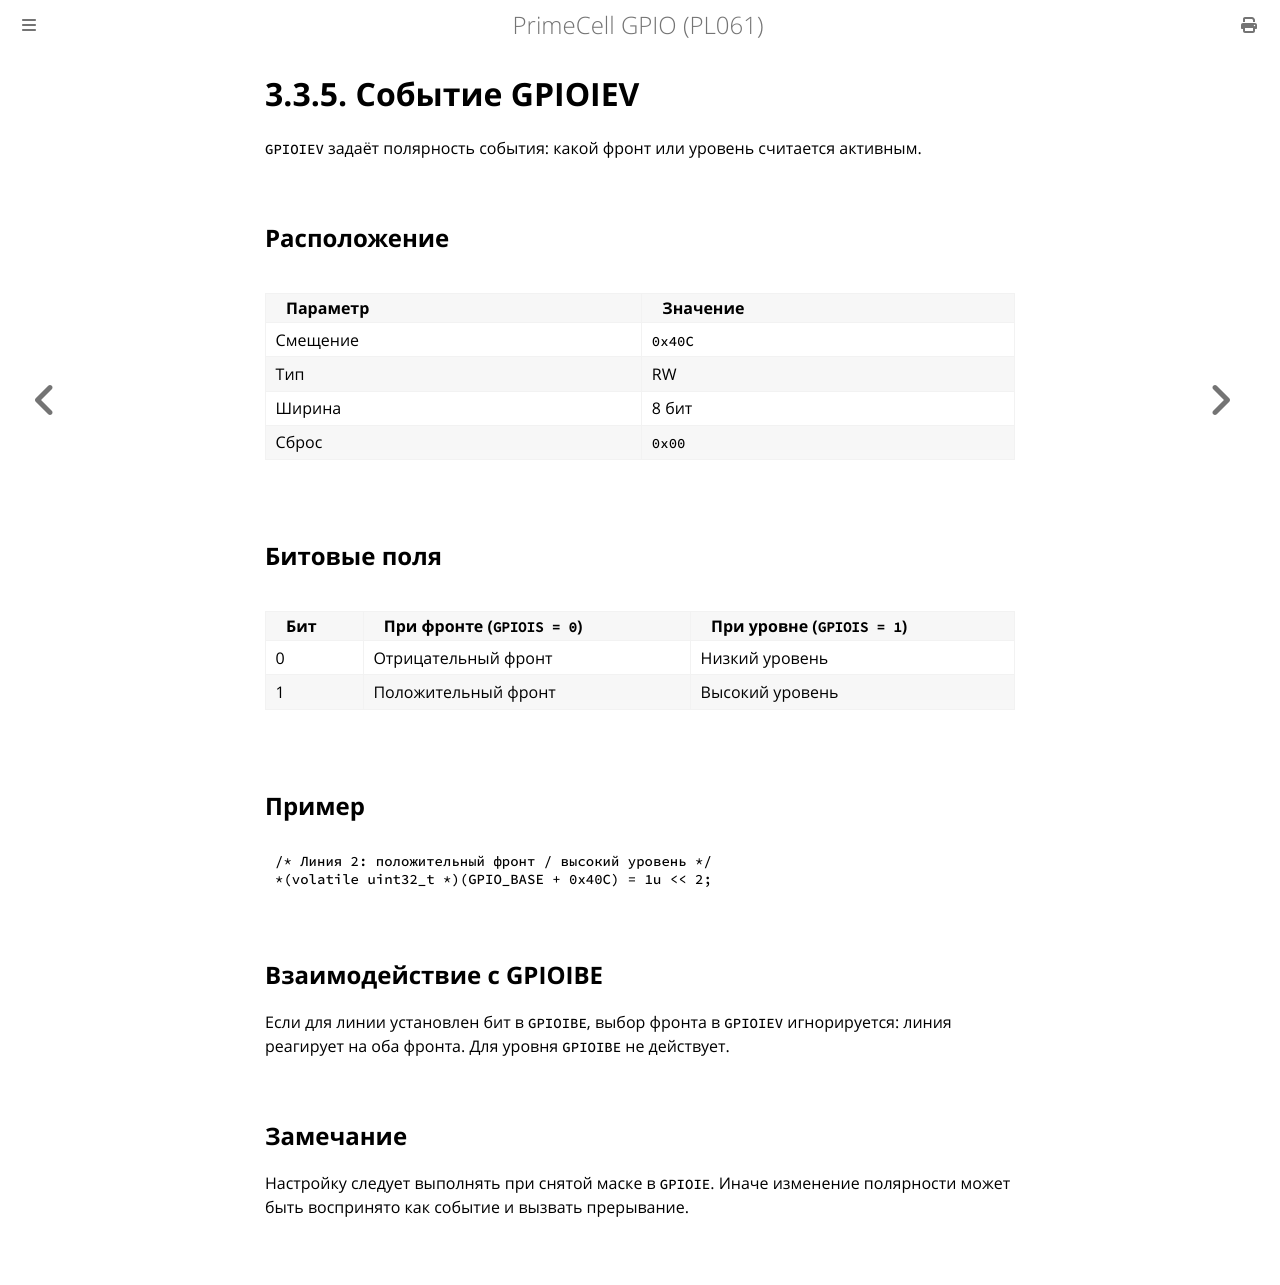

repository: MiCkEyZzZ/pl061 · page: ch03-gpioiev.html · generator: mdbook

# 3.3.5. Событие GPIOIEV

`GPIOIEV` задаёт полярность события: какой фронт или уровень
считается активным.

## Расположение

| Параметр | Значение |
|----------|----------|
| Смещение | `0x40C` |
| Тип | RW |
| Ширина | 8 бит |
| Сброс | `0x00` |

## Битовые поля

| Бит | При фронте (`GPIOIS = 0`) | При уровне (`GPIOIS = 1`) |
|-----|---------------------------|---------------------------|
| 0 | Отрицательный фронт | Низкий уровень |
| 1 | Положительный фронт | Высокий уровень |

## Пример

```c
/* Линия 2: положительный фронт / высокий уровень */
*(volatile uint32_t *)(GPIO_BASE + 0x40C) = 1u << 2;
```

## Взаимодействие с GPIOIBE

Если для линии установлен бит в `GPIOIBE`, выбор фронта в `GPIOIEV`
игнорируется: линия реагирует на оба фронта. Для уровня `GPIOIBE`
не действует.

## Замечание

Настройку следует выполнять при снятой маске в `GPIOIE`. Иначе
изменение полярности может быть воспринято как событие и вызвать
прерывание.
